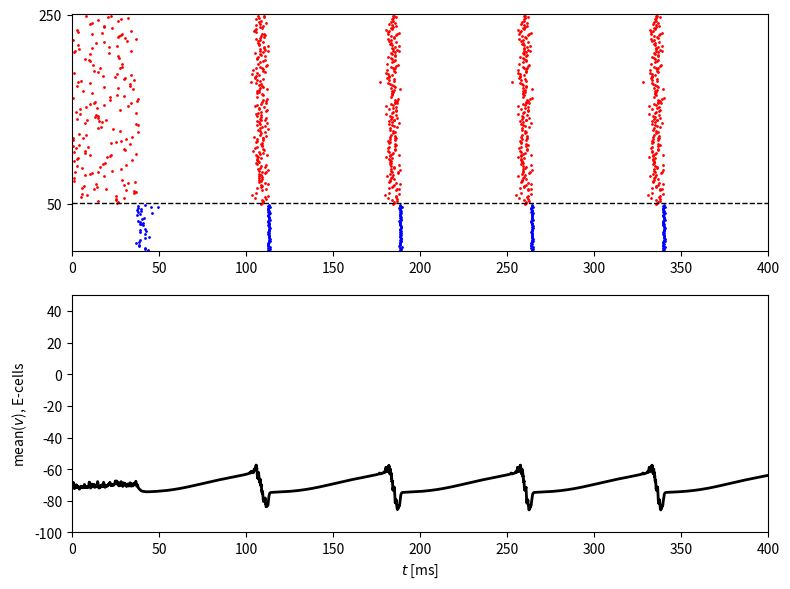

Python code for this plot:
import numpy as np
from numpy import exp, tanh
import matplotlib.pyplot as plt

# MATLAB's rng('default'); rng(63806) cannot be bit-reproduced by NumPy,
# so we use our own seed and verify statistically/visually instead of
# expecting an exact match to MATLAB's spike times.
rng = np.random.default_rng(63806)

num_e = 200
num_i = 50
sigma_e = 0.05
i_ext_e = 0.4 * np.ones(num_e) * (1 + sigma_e * rng.standard_normal(num_e))
sigma_i = 0.00
i_ext_i = 0.0 * np.ones(num_i) * (1 + sigma_i * rng.standard_normal(num_i))
g_hat_ee, g_hat_ei, g_hat_ie, g_hat_ii = 0., 0.25, 10., 0.25
p_ee, p_ei, p_ie, p_ii = 0.5, 0.5, 0.5, 0.5

v_rev_e, v_rev_i = 0., -75.
tau_r_e, tau_peak_e, tau_d_e = 0.5, 0.5, 3.
tau_r_i, tau_peak_i, tau_d_i = 0.5, 0.5, 9.
t_final = 400.
dt = 0.01
dt05 = dt / 2
m_steps = round(t_final / dt)


# ------------------------------------------------------------- E cell (RTM)


def m_e_inf(v):
    alpha_m = 0.32 * (v + 54) / (1 - exp(-(v + 54) / 4))
    beta_m = 0.28 * (v + 27) / (exp((v + 27) / 5) - 1)
    return alpha_m / (alpha_m + beta_m)


def h_e_inf(v):
    alpha_h = 0.128 * exp(-(v + 50) / 18)
    beta_h = 4. / (1 + exp(-(v + 27) / 5))
    return alpha_h / (alpha_h + beta_h)


def tau_h_e(v):
    alpha_h = 0.128 * exp(-(v + 50) / 18)
    beta_h = 4. / (1 + exp(-(v + 27) / 5))
    return 1. / (alpha_h + beta_h)


def n_e_inf(v):
    alpha_n = 0.032 * (v + 52) / (1 - exp(-(v + 52) / 5))
    beta_n = 0.5 * exp(-(v + 57) / 40)
    return alpha_n / (alpha_n + beta_n)


def tau_n_e(v):
    alpha_n = 0.032 * (v + 52) / (1 - exp(-(v + 52) / 5))
    beta_n = 0.5 * exp(-(v + 57) / 40)
    return 1. / (alpha_n + beta_n)


# ------------------------------------------------------------- I cell (WB)


def m_i_inf(v):
    alpha_m = 0.1 * (v + 35) / (1 - exp(-(v + 35) / 10))
    beta_m = 4. * exp(-(v + 60) / 18)
    return alpha_m / (alpha_m + beta_m)


def h_i_inf(v):
    alpha_h = 0.07 * exp(-(v + 58) / 20)
    beta_h = 1. / (exp(-0.1 * (v + 28)) + 1)
    return alpha_h / (alpha_h + beta_h)


def tau_h_i(v):
    alpha_h = 0.07 * exp(-(v + 58) / 20)
    beta_h = 1. / (exp(-0.1 * (v + 28)) + 1)
    return 1. / (alpha_h + beta_h) / 5


def n_i_inf(v):
    alpha_n = -0.01 * (v + 34) / (exp(-0.1 * (v + 34)) - 1)
    beta_n = 0.125 * exp(-(v + 44) / 80)
    return alpha_n / (alpha_n + beta_n)


def tau_n_i(v):
    alpha_n = -0.01 * (v + 34) / (exp(-0.1 * (v + 34)) - 1)
    beta_n = 0.125 * exp(-(v + 44) / 80)
    return 1. / (alpha_n + beta_n) / 5


# ------------------------------------------------------------------- shared


def tau_peak_function(tau_d, tau_r, tau_d_q):
    dt_ = 0.01
    dt05_ = dt_ / 2
    s, t = 0., 0.
    s_inc = exp(-t / tau_d_q) * (1 - s) / tau_r - s * tau_d
    while s_inc > 0:
        t_old, s_inc_old = t, s_inc
        s_tmp = s + dt05_ * s_inc
        s_inc_tmp = exp(-(t + dt05_) / tau_d_q) * (1 - s_tmp) / tau_r - s_tmp / tau_d
        s = s + dt_ * s_inc_tmp
        t = t + dt_
        s_inc = exp(-t / tau_d_q) * (1 - s) / tau_r - s / tau_d
    return (t_old * (-s_inc) + t * s_inc_old) / (s_inc_old - s_inc)


def tau_d_q_function(tau_d, tau_r, tau_hat):
    tau_d_q_left = 1.
    while tau_peak_function(tau_d, tau_r, tau_d_q_left) > tau_hat:
        tau_d_q_left /= 2
    tau_d_q_right = tau_r
    while tau_peak_function(tau_d, tau_r, tau_d_q_right) < tau_hat:
        tau_d_q_right *= 2
    while tau_d_q_right - tau_d_q_left > 1e-12:
        tau_d_q_mid = (tau_d_q_left + tau_d_q_right) / 2
        if tau_peak_function(tau_d, tau_r, tau_d_q_mid) <= tau_hat:
            tau_d_q_left = tau_d_q_mid
        else:
            tau_d_q_right = tau_d_q_mid
    return (tau_d_q_left + tau_d_q_right) / 2


tau_dq_e = tau_d_q_function(tau_d_e, tau_r_e, tau_peak_e)
tau_dq_i = tau_d_q_function(tau_d_i, tau_r_i, tau_peak_i)


def rtm_init_population(i_ext, phi_vec):
    '''vectorized rtm_init over a population: each of len(i_ext) RTM
    neurons is integrated (Heun/midpoint) independently until its 3rd
    spike, then (v,h,n) is interpolated at phase phi_vec[i] between the
    2nd and 3rd spikes. Faithfully reproduces the matlab source's bug:
    m_tmp is computed from the pre-half-step v, not from v_tmp.'''
    num = len(i_ext)
    max_spikes = 3
    t_final_init = 2000.
    dt_ = 0.01
    dt05_ = dt_ / 2

    v = -70. * np.ones(num)
    m = m_e_inf(v)
    h = h_e_inf(v)
    n = n_e_inf(v)
    t = 0.

    num_spikes = np.zeros(num, dtype=int)
    done = np.zeros(num, dtype=bool)
    t_spikes = np.zeros((num, max_spikes))
    out = np.zeros((num, 3))

    c, g_k, g_na, g_l = 1., 80., 100., 0.1
    v_k, v_na, v_l = -100., 50., -67.

    while np.sum(done) < num and t < t_final_init:
        v_old, h_old, n_old, t_old = v, h, n, t

        v_inc = (g_k * n ** 4 * (v_k - v) + g_na * m ** 3 * h * (v_na - v) + g_l * (v_l - v) + i_ext) / c
        h_inc = (h_e_inf(v) - h) / tau_h_e(v)
        n_inc = (n_e_inf(v) - n) / tau_n_e(v)

        v_tmp = v + dt05_ * v_inc
        m_tmp = m_e_inf(v)  # faithful port of matlab's bug (uses v, not v_tmp)
        h_tmp = h + dt05_ * h_inc
        n_tmp = n + dt05_ * n_inc

        v_inc = (g_k * n_tmp ** 4 * (v_k - v_tmp) + g_na * m_tmp ** 3 * h_tmp * (v_na - v_tmp)
                  + g_l * (v_l - v_tmp) + i_ext) / c
        h_inc = (h_e_inf(v_tmp) - h_tmp) / tau_h_e(v_tmp)
        n_inc = (n_e_inf(v_tmp) - n_tmp) / tau_n_e(v_tmp)

        v = v + dt_ * v_inc
        m = m_e_inf(v)
        h = h + dt_ * h_inc
        n = n + dt_ * n_inc
        t = t + dt_

        ind = np.where((v_old >= -20) & (v < -20))[0]
        for k in ind:
            num_spikes[k] += 1
            if num_spikes[k] <= max_spikes:
                t_spikes[k, num_spikes[k] - 1] = (t_old * (-20 - v[k]) + t * (v_old[k] + 20)) / (v_old[k] - v[k])

        thr = t_spikes[:, max_spikes - 1] + phi_vec * (t_spikes[:, max_spikes - 1] - t_spikes[:, max_spikes - 2])
        ind = np.where((num_spikes == max_spikes) & (t > thr) & (t_old <= thr) & (~done))[0]
        for k in ind:
            out[k, 0] = (v_old[k] * (t - thr[k]) + v[k] * (thr[k] - t_old)) / dt_
            out[k, 1] = (h_old[k] * (t - thr[k]) + h[k] * (thr[k] - t_old)) / dt_
            out[k, 2] = (n_old[k] * (t - thr[k]) + n[k] * (thr[k] - t_old)) / dt_
        done[ind] = True

    ind = np.where(~done)[0]
    out[ind, 0] = v[ind]
    out[ind, 1] = h[ind]
    out[ind, 2] = n[ind]
    return out


u_ee = rng.random((num_e, num_e))
u_ei = rng.random((num_e, num_i))
u_ie = rng.random((num_i, num_e))
u_ii = rng.random((num_i, num_i))
g_ee = g_hat_ee * (u_ee < p_ee) / (num_e * p_ee) if p_ee > 0 else np.zeros((num_e, num_e))
g_ei = g_hat_ei * (u_ei < p_ei) / (num_e * p_ei)
g_ie = g_hat_ie * (u_ie < p_ie) / (num_i * p_ie)
g_ii = g_hat_ii * (u_ii < p_ii) / (num_i * p_ii)

iv = rtm_init_population(i_ext_e, rng.random(num_e))
v_e, h_e, n_e = iv[:, 0], iv[:, 1], iv[:, 2]
m_e = m_e_inf(v_e)
q_e, s_e = np.zeros(num_e), np.zeros(num_e)

v_i = -75. * np.ones(num_i)
m_i, h_i, n_i = m_i_inf(v_i), h_i_inf(v_i), n_i_inf(v_i)
q_i, s_i = np.zeros(num_i), np.zeros(num_i)

t_e_spikes, i_e_spikes = [], []
t_i_spikes, i_i_spikes = [], []
lfp = np.zeros(m_steps + 1)
lfp[0] = v_e.mean()

for k in range(1, m_steps + 1):
    v_e_inc = (0.1 * (-67 - v_e) + 80 * n_e ** 4 * (-100 - v_e) + 100 * m_e ** 3 * h_e * (50 - v_e)
                + (g_ee.T @ s_e) * (v_rev_e - v_e) + (g_ie.T @ s_i) * (v_rev_i - v_e) + i_ext_e)
    n_e_inc = (n_e_inf(v_e) - n_e) / tau_n_e(v_e)
    h_e_inc = (h_e_inf(v_e) - h_e) / tau_h_e(v_e)
    q_e_inc = (1 + tanh(v_e / 10)) / 2 * (1 - q_e) / 0.1 - q_e / tau_dq_e
    s_e_inc = q_e * (1 - s_e) / tau_r_e - s_e / tau_d_e

    v_i_inc = (0.1 * (-65 - v_i) + 9 * n_i ** 4 * (-90 - v_i) + 35 * m_i ** 3 * h_i * (55 - v_i)
                + (g_ei.T @ s_e) * (v_rev_e - v_i) + (g_ii.T @ s_i) * (v_rev_i - v_i) + i_ext_i)
    n_i_inc = (n_i_inf(v_i) - n_i) / tau_n_i(v_i)
    h_i_inc = (h_i_inf(v_i) - h_i) / tau_h_i(v_i)
    q_i_inc = (1 + tanh(v_i / 10)) / 2 * (1 - q_i) / 0.1 - q_i / tau_dq_i
    s_i_inc = q_i * (1 - s_i) / tau_r_i - s_i / tau_d_i

    v_e_tmp = v_e + dt05 * v_e_inc
    n_e_tmp = n_e + dt05 * n_e_inc
    m_e_tmp = m_e_inf(v_e_tmp)
    h_e_tmp = h_e + dt05 * h_e_inc
    q_e_tmp = q_e + dt05 * q_e_inc
    s_e_tmp = s_e + dt05 * s_e_inc

    v_i_tmp = v_i + dt05 * v_i_inc
    n_i_tmp = n_i + dt05 * n_i_inc
    m_i_tmp = m_i_inf(v_i_tmp)
    h_i_tmp = h_i + dt05 * h_i_inc
    q_i_tmp = q_i + dt05 * q_i_inc
    s_i_tmp = s_i + dt05 * s_i_inc

    v_e_inc = (0.1 * (-67 - v_e_tmp) + 80 * n_e_tmp ** 4 * (-100 - v_e_tmp)
                + 100 * m_e_tmp ** 3 * h_e_tmp * (50 - v_e_tmp)
                + (g_ee.T @ s_e_tmp) * (v_rev_e - v_e_tmp) + (g_ie.T @ s_i_tmp) * (v_rev_i - v_e_tmp) + i_ext_e)
    n_e_inc = (n_e_inf(v_e_tmp) - n_e_tmp) / tau_n_e(v_e_tmp)
    h_e_inc = (h_e_inf(v_e_tmp) - h_e_tmp) / tau_h_e(v_e_tmp)
    q_e_inc = (1 + tanh(v_e_tmp / 10)) / 2 * (1 - q_e_tmp) / 0.1 - q_e_tmp / tau_dq_e
    s_e_inc = q_e_tmp * (1 - s_e_tmp) / tau_r_e - s_e_tmp / tau_d_e

    v_i_inc = (0.1 * (-65 - v_i_tmp) + 9 * n_i_tmp ** 4 * (-90 - v_i_tmp)
                + 35 * m_i_tmp ** 3 * h_i_tmp * (55 - v_i_tmp)
                + (g_ei.T @ s_e_tmp) * (v_rev_e - v_i_tmp) + (g_ii.T @ s_i_tmp) * (v_rev_i - v_i_tmp) + i_ext_i)
    n_i_inc = (n_i_inf(v_i_tmp) - n_i_tmp) / tau_n_i(v_i_tmp)
    h_i_inc = (h_i_inf(v_i_tmp) - h_i_tmp) / tau_h_i(v_i_tmp)
    q_i_inc = (1 + tanh(v_i_tmp / 10)) / 2 * (1 - q_i_tmp) / 0.1 - q_i_tmp / tau_dq_i
    s_i_inc = q_i_tmp * (1 - s_i_tmp) / tau_r_i - s_i_tmp / tau_d_i

    v_e_old, v_i_old = v_e, v_i

    v_e = v_e + dt * v_e_inc
    m_e = m_e_inf(v_e)
    h_e = h_e + dt * h_e_inc
    n_e = n_e + dt * n_e_inc
    q_e = q_e + dt * q_e_inc
    s_e = s_e + dt * s_e_inc

    v_i = v_i + dt * v_i_inc
    m_i = m_i_inf(v_i)
    h_i = h_i + dt * h_i_inc
    n_i = n_i + dt * n_i_inc
    q_i = q_i + dt * q_i_inc
    s_i = s_i + dt * s_i_inc

    which_e = np.where((v_e_old > -20) & (v_e <= -20))[0]
    which_i = np.where((v_i_old > -20) & (v_i <= -20))[0]
    if len(which_e) > 0:
        i_e_spikes.extend(which_e.tolist())
        t_e_spikes.extend((((-20 - v_e[which_e]) * (k - 1) * dt + (v_e_old[which_e] + 20) * k * dt)
                            / (-v_e[which_e] + v_e_old[which_e])).tolist())
    if len(which_i) > 0:
        i_i_spikes.extend(which_i.tolist())
        t_i_spikes.extend((((-20 - v_i[which_i]) * (k - 1) * dt + (v_i_old[which_i] + 20) * k * dt)
                            / (-v_i[which_i] + v_i_old[which_i])).tolist())

    lfp[k] = v_e.mean()

t_e_spikes, i_e_spikes = np.array(t_e_spikes), np.array(i_e_spikes)
t_i_spikes, i_i_spikes = np.array(t_i_spikes), np.array(i_i_spikes)

if __name__ == "__main__":
    fig, axes = plt.subplots(2, 1, figsize=(8, 6))

    ax = axes[0]
    if len(t_i_spikes) > 0:
        ax.plot(t_i_spikes, i_i_spikes, '.b', markersize=2)
    if len(t_e_spikes) > 0:
        ax.plot(t_e_spikes, i_e_spikes + num_i, '.r', markersize=2)
    ax.plot([0, t_final], [num_i + 0.5, num_i + 0.5], '--k', linewidth=1)
    ax.set_yticks([num_i, num_e + num_i])
    ax.axis([0, t_final, 0, num_e + num_i + 1])

    axes[1].plot(np.arange(m_steps + 1) * dt, lfp, '-k', linewidth=2)
    axes[1].set_xlabel('$t$ [ms]')
    axes[1].set_ylabel('mean($v$), E-cells')
    axes[1].axis([0, t_final, -100, 50])

    plt.tight_layout()
    plt.savefig("fig.png")
    # plt.show()
